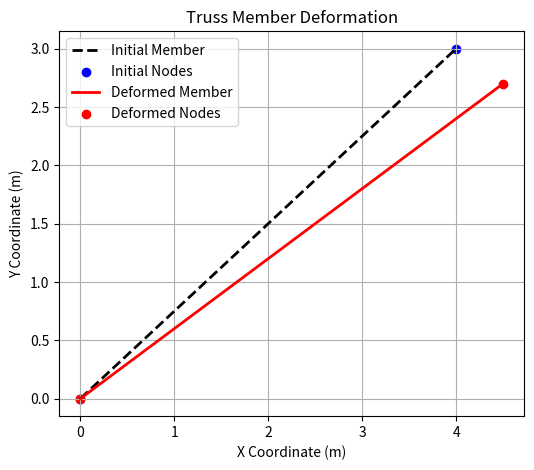

The matplotlib source for this figure:
import matplotlib.pyplot as plt
import numpy as np

#مختصات اولیه گره ها
node1_init = np.array([0, 0])
node2_init = np.array([4, 3])

# جابه جایی گره‌ها برای نمایش تغییرات
u = np.array([0.0, 0.0, 0.5, -0.3])  # جابه جایی گره‌ها

#مختصات تعغیر یافته گره‌ها
node1_deformed = node1_init + u[0:2]
node2_deformed = node2_init + u[2:4]    

plt.figure(figsize=(6, 5))

#رسم عضو اولیه (خط چین خاکستری)
plt.plot([node1_init[0], node2_init[0]], [node1_init[1], node2_init[1]], 'k--', label='Initial Member', linewidth=2)
plt.scatter([node1_init[0], node2_init[0]], [node1_init[1], node2_init[1]], color='blue', label='Initial Nodes')

#رسم عضو تغییر یافته (خط قرمز)
plt.plot([node1_deformed[0], node2_deformed[0]], [node1_deformed[1], node2_deformed[1]], 'r-', label='Deformed Member', linewidth=2)
plt.scatter([node1_deformed[0], node2_deformed[0]], [node1_deformed[1], node2_deformed[1]], color='red', label='Deformed Nodes')

plt.title('Truss Member Deformation')
plt.xlabel('X Coordinate (m)')
plt.ylabel('Y Coordinate (m)')
plt.grid(True)
plt.legend()
plt.show()
